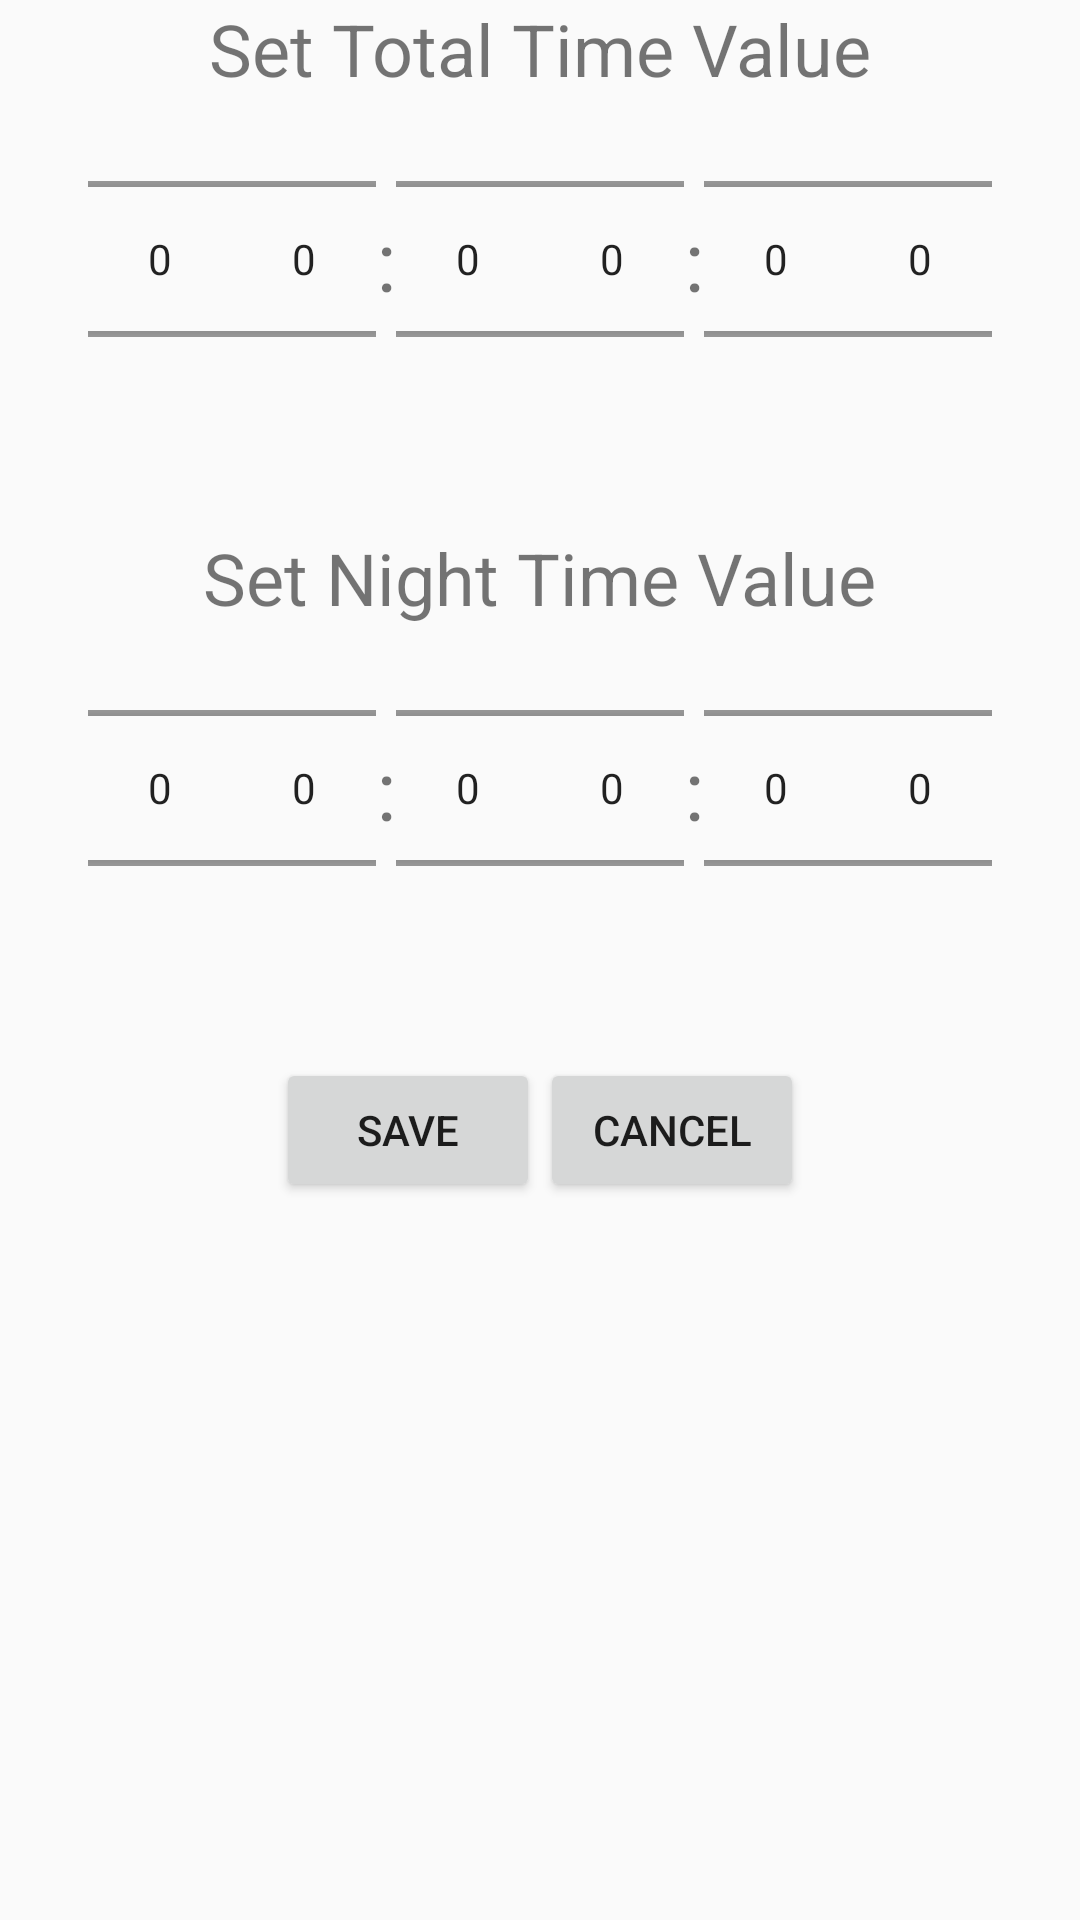

Android layout source for this screen:
<!-- AndroidManifest.xml: application theme AppTheme -->
<!-- res/layout/activity_config.xml -->
<RelativeLayout xmlns:android="http://schemas.android.com/apk/res/android"
    xmlns:tools="http://schemas.android.com/tools" android:layout_width="match_parent"
    android:layout_height="match_parent" android:paddingLeft="@dimen/activity_horizontal_margin"
    android:paddingRight="@dimen/activity_horizontal_margin"
    android:paddingTop="@dimen/activity_vertical_margin"
    android:paddingBottom="@dimen/activity_vertical_margin"
    android:layout_marginTop="32dp"
    tools:context="com.mikelaird.drivinglog.ConfigActivity">

    <LinearLayout
        android:orientation="vertical"
        android:layout_width="wrap_content"
        android:layout_height="wrap_content"
        android:layout_centerHorizontal="true"
        android:layout_gravity="center">

    <TextView
        android:layout_width="wrap_content"
        android:layout_height="wrap_content"
        android:text="Set Total Time Value"
        android:id="@+id/totalTimeLabelTextView"
        android:layout_alignParentTop="true"
        android:layout_centerHorizontal="true"
        android:textSize="24dp"
        android:layout_gravity="center_horizontal" />

    <LinearLayout
        android:orientation="horizontal"
        android:layout_width="wrap_content"
        android:layout_height="wrap_content"
        android:layout_alignParentTop="true"
        android:layout_centerHorizontal="true">

        <NumberPicker
            android:layout_width="48dp"
            android:layout_height="108dp"
            android:id="@+id/totalHr10Picker"
            android:layout_gravity="center_vertical" />

        <NumberPicker
            android:layout_width="48dp"
            android:layout_height="108dp"
            android:id="@+id/totalHr1Picker"
            android:layout_gravity="center_vertical" />

        <TextView
            android:layout_width="wrap_content"
            android:layout_height="wrap_content"
            android:text=":"
            android:id="@+id/colonTextView"
            android:layout_gravity="center_vertical"
            android:textSize="28dp" />

        <NumberPicker
            android:layout_width="48dp"
            android:layout_height="108dp"
            android:id="@+id/totalMin10Picker"
            android:layout_gravity="center_vertical" />

        <NumberPicker
            android:layout_width="48dp"
            android:layout_height="108dp"
            android:id="@+id/totalMin1Picker"
            android:layout_gravity="center_vertical" />

        <TextView
            android:layout_width="wrap_content"
            android:layout_height="wrap_content"
            android:text=":"
            android:id="@+id/colon2TextView"
            android:layout_gravity="center_vertical"
            android:textSize="28dp" />

        <NumberPicker
            android:layout_width="48dp"
            android:layout_height="108dp"
            android:id="@+id/totalSec10Picker"
            android:layout_gravity="center_vertical" />

        <NumberPicker
            android:layout_width="48dp"
            android:layout_height="108dp"
            android:id="@+id/totalSec1Picker"
            android:layout_gravity="center_vertical" />

    </LinearLayout>

        <Space
            android:layout_width="match_parent"
            android:layout_height="36dp"
            android:layout_gravity="center_horizontal" />

        <TextView
        android:layout_width="wrap_content"
        android:layout_height="wrap_content"
        android:text="Set Night Time Value"
        android:id="@+id/nightTimeLabelTextView"
        android:layout_alignParentTop="true"
        android:layout_centerHorizontal="true"
        android:textSize="24dp"
        android:layout_gravity="center_horizontal" />

    <LinearLayout
        android:orientation="horizontal"
        android:layout_width="wrap_content"
        android:layout_height="wrap_content"
        android:layout_alignParentTop="true"
        android:layout_centerHorizontal="true" >

        <NumberPicker
            android:layout_width="48dp"
            android:layout_height="108dp"
            android:id="@+id/nightHr10Picker"
            android:layout_gravity="center_vertical" />

        <NumberPicker
            android:layout_width="48dp"
            android:layout_height="108dp"
            android:id="@+id/nightHr1Picker"
            android:layout_gravity="center_vertical" />

        <TextView
            android:layout_width="wrap_content"
            android:layout_height="wrap_content"
            android:text=":"
            android:id="@+id/colon3TextView"
            android:layout_gravity="center_vertical"
            android:textSize="28dp" />

        <NumberPicker
            android:layout_width="48dp"
            android:layout_height="108dp"
            android:id="@+id/nightMin10Picker"
            android:layout_gravity="center_vertical" />

        <NumberPicker
            android:layout_width="48dp"
            android:layout_height="108dp"
            android:id="@+id/nightMin1Picker"
            android:layout_gravity="center_vertical" />

        <TextView
            android:layout_width="wrap_content"
            android:layout_height="wrap_content"
            android:text=":"
            android:id="@+id/colon4TextView"
            android:layout_gravity="center_vertical"
            android:textSize="28dp" />

        <NumberPicker
            android:layout_width="48dp"
            android:layout_height="108dp"
            android:id="@+id/nightSec10Picker"
            android:layout_gravity="center_vertical" />

        <NumberPicker
            android:layout_width="48dp"
            android:layout_height="108dp"
            android:id="@+id/nightSec1Picker"
            android:layout_gravity="center_vertical" />

    </LinearLayout>

        <Space
            android:layout_width="match_parent"
            android:layout_height="36dp"
            android:layout_gravity="center_horizontal" />

    <LinearLayout
        android:orientation="horizontal"
        android:layout_width="wrap_content"
        android:layout_height="wrap_content"
        android:layout_alignParentTop="true"
        android:layout_centerHorizontal="true"
        android:layout_gravity="center_horizontal">

        <Button
            android:layout_width="wrap_content"
            android:layout_height="wrap_content"
            android:text="@string/save_button_text"
            android:id="@+id/saveConfigButton"
            android:layout_alignParentBottom="true"
            android:layout_centerHorizontal="true"
            android:layout_marginBottom="38dp" />

        <Button
            android:layout_width="wrap_content"
            android:layout_height="wrap_content"
            android:text="@string/cancel_button_text"
            android:id="@+id/cancelConfigButton"
            android:layout_alignParentBottom="true"
            android:layout_centerHorizontal="true"
            android:layout_marginBottom="38dp" />

        </LinearLayout>
    </LinearLayout>


</RelativeLayout>
<!-- resources referenced by this layout -->
<resources>
  <string name="cancel_button_text">Cancel</string>
  <string name="save_button_text">Save</string>
  <style name="AppTheme" parent="Theme.AppCompat.Light.DarkActionBar">
          
          <item name="colorPrimary">@color/blue</item>
          <item name="colorPrimaryDark">@color/darkblue</item>
          <item name="colorAccent">@color/darkblue</item>
      </style>
  <item name="blue" type="color">#FF33B5E5</item>
  <item name="darkblue" type="color">#FF0099CC</item>
</resources>
